Labelled photos from "Font_classification", an image-classification folder in upskyy/Font_classification. The possible labels are: Baemin font, DX Movie font, Malgun Gothic font, Maple font.

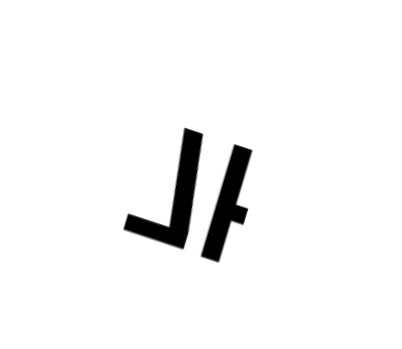
Label: Baemin font

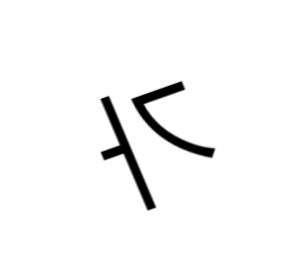
Label: Malgun Gothic font

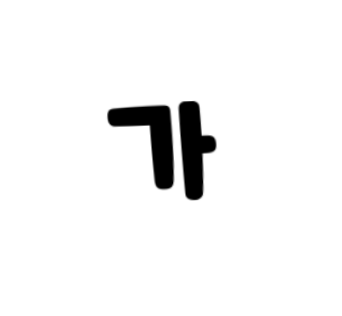
Label: Maple font

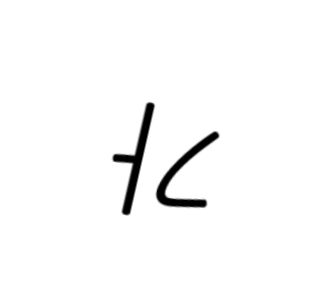
Label: DX Movie font

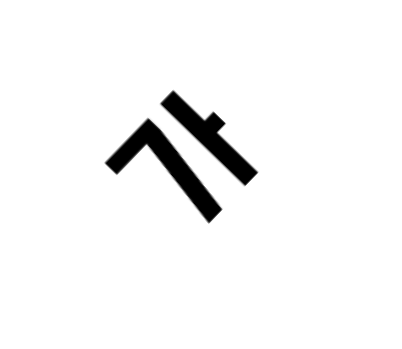
Label: Baemin font

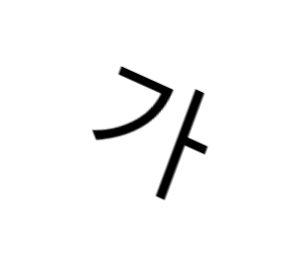
Label: Malgun Gothic font
